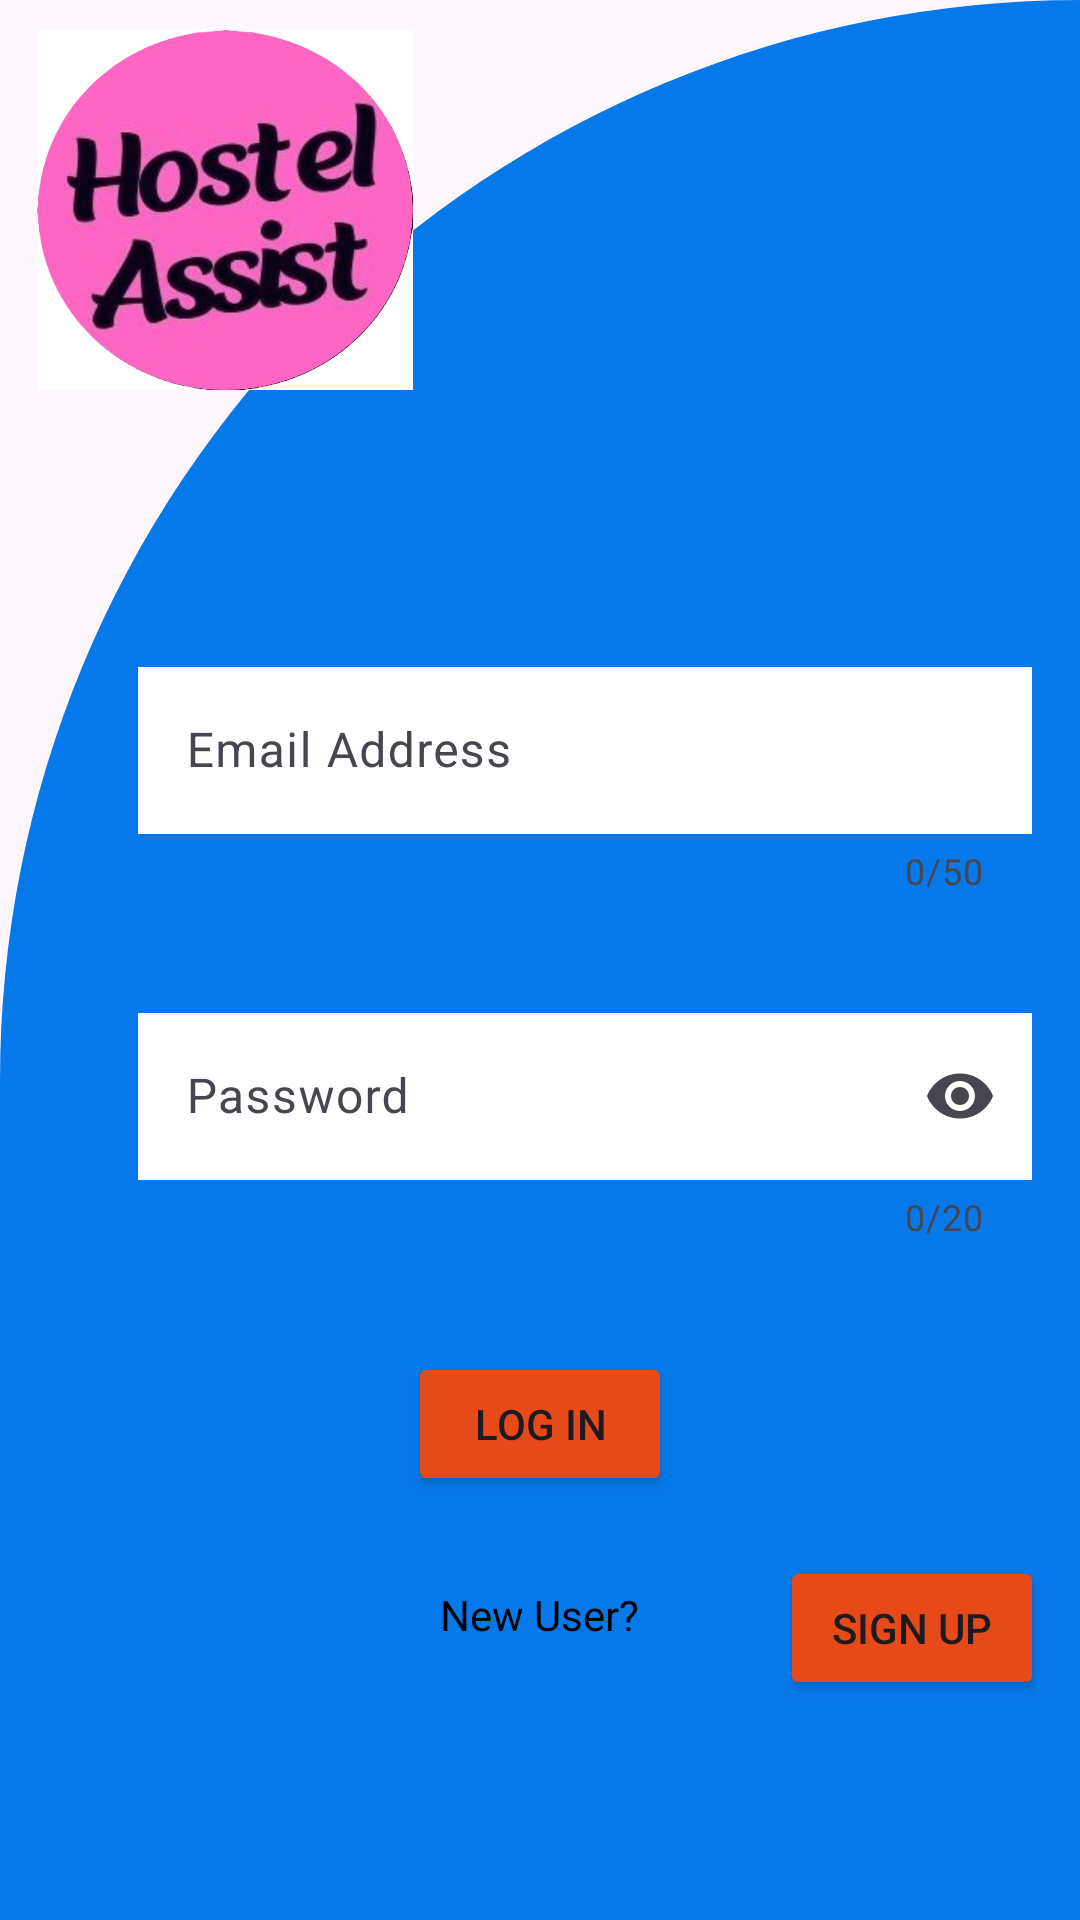

This screen was rendered from an Android layout file. Write that file and the resources it references.
<!-- AndroidManifest.xml: application theme Theme.HostelGrievances -->
<!-- res/layout/activity_login.xml -->
<?xml version="1.0" encoding="utf-8"?>
<RelativeLayout xmlns:android="http://schemas.android.com/apk/res/android"
    xmlns:app="http://schemas.android.com/apk/res-auto"
    xmlns:tools="http://schemas.android.com/tools"
    android:layout_width="match_parent"
    android:layout_height="match_parent"
    android:background="@drawable/cut_card_background"
    tools:context=".Login">

    <ImageView
        android:layout_width="150dp"
        android:layout_height="120dp"
        android:src="@drawable/logofinal"
        android:layout_marginTop="10dp"/>

    <com.google.android.material.textfield.TextInputLayout
        android:id="@+id/textInputLayoutEmail"
        style="@style/Widget.Material3.TextInputEditText.OutlinedBox"
        android:layout_width="350dp"
        android:layout_height="wrap_content"
        android:hint="Email Address"
        android:layout_marginTop="200dp"
        android:layout_marginLeft="30dp"
        app:startIconDrawable="@drawable/baseline_email_24"
        app:counterEnabled="true"
        app:counterMaxLength="50"
        app:endIconMode="clear_text"
        app:hintTextColor="#000000">

        <com.google.android.material.textfield.TextInputEditText
            android:id="@+id/email"
            android:layout_width="match_parent"
            android:layout_height="wrap_content"
            android:inputType="textEmailAddress"
            android:maxLength="50"
            android:background="@color/white"
            android:textColorHint="#757575" />
    </com.google.android.material.textfield.TextInputLayout>

    <com.google.android.material.textfield.TextInputLayout
        android:id="@+id/textInputLayoutPassword"
        style="@style/Widget.Material3.TextInputEditText.OutlinedBox"
        android:layout_width="350dp"
        android:layout_height="wrap_content"
        android:hint="Password"
        android:layout_below="@+id/textInputLayoutEmail"
        android:layout_marginLeft="30dp"
        app:counterEnabled="true"
        app:counterMaxLength="20"
        app:endIconMode="password_toggle"
        app:hintTextColor="#000000">

        <com.google.android.material.textfield.TextInputEditText
            android:id="@+id/password"
            android:layout_width="match_parent"
            android:layout_height="wrap_content"
            android:inputType="textPassword"
            android:maxLength="20"
            android:background="@color/white"
            android:textColorHint="#757575" />
    </com.google.android.material.textfield.TextInputLayout>

    <Button
        android:id="@+id/login"
        android:layout_width="wrap_content"
        android:layout_height="wrap_content"
        android:text="Log in"
        android:layout_below="@+id/textInputLayoutPassword"
        android:layout_centerHorizontal="true"
        android:layout_marginTop="20dp"
        android:backgroundTint="#E64A19"
        android:onClick="login"/>

    <TextView
        android:layout_width="wrap_content"
        android:layout_height="wrap_content"
        android:layout_below="@id/login"
        android:layout_centerHorizontal="true"
        android:layout_marginTop="30dp"
        android:textColor="@color/black"
        android:text="New User?"/>

    <Button
        android:id="@+id/sign"
        android:layout_width="wrap_content"
        android:layout_height="wrap_content"
        android:text="Sign Up"
        android:layout_below="@id/login"
        android:layout_marginTop="20dp"
        android:layout_marginLeft="260dp"
        android:backgroundTint="#E64A19"
        android:onClick="redirect"/>

</RelativeLayout>
<!-- resources referenced by this layout -->
<resources>
  <color name="black">#FF000000</color>
  <color name="white">#FFFFFFFF</color>
  <!-- drawable cut_card_background (drawable) -->
  <?xml version="1.0" encoding="utf-8"?>
  <shape xmlns:android="http://schemas.android.com/apk/res/android"
      android:shape="rectangle">
  
      <solid android:color="#0679EA"/>
  
      <corners
          android:topLeftRadius="1200dp"
          android:topRightRadius="0dp"/>
  </shape>
  <!-- drawable logofinal: jpg bitmap (drawable, 63896 bytes) -->
  <style name="Theme.HostelGrievances" parent="Base.Theme.HostelGrievances" />
  <style name="Base.Theme.HostelGrievances" parent="Theme.Material3.DayNight.NoActionBar">
          
          
      </style>
</resources>
